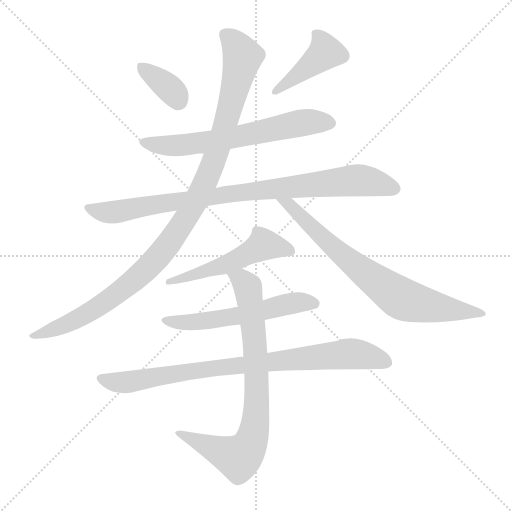
t = 0.00 s
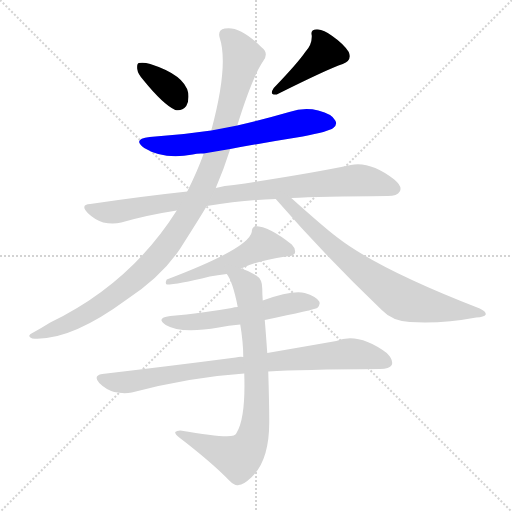
t = 1.64 s
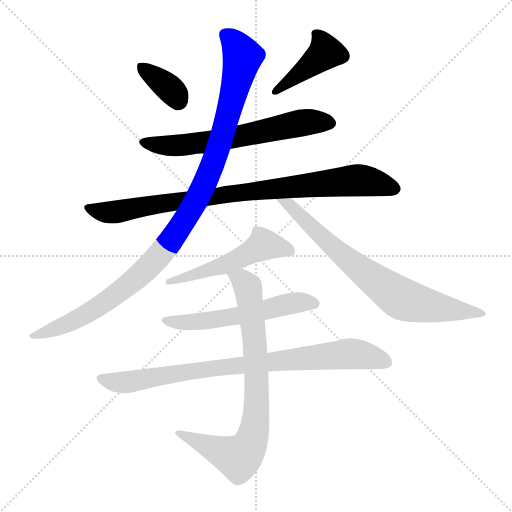
t = 3.28 s
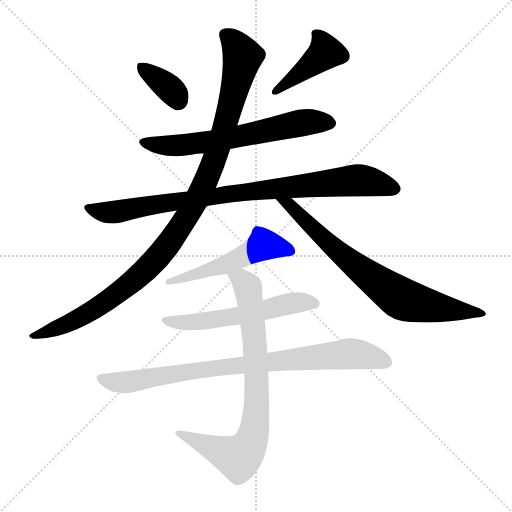
t = 4.92 s
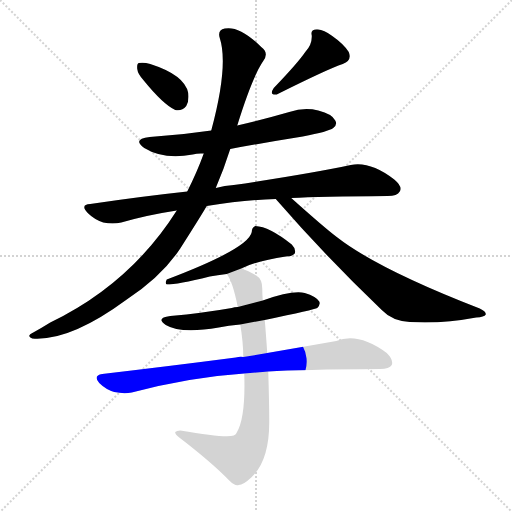
t = 6.56 s
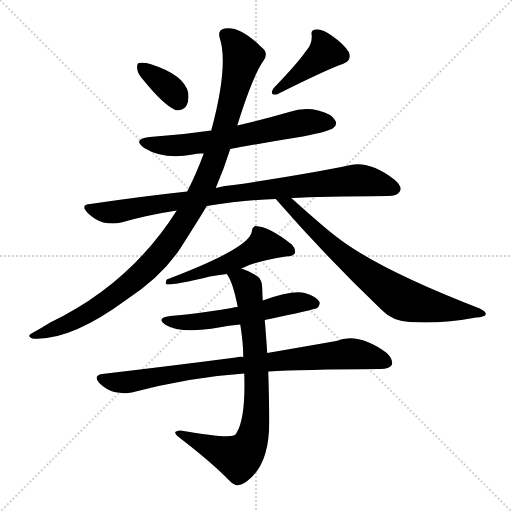
t = 8.20 s

The animated SVG that drew these frames (rendered in a browser with its animation timeline set to each time). Animation: 10 CSS @keyframes rules; one cycle of 8.20 s.

<svg version="1.1" viewBox="0 0 1024 1024" xmlns="http://www.w3.org/2000/svg">
  <g stroke="lightgray" stroke-dasharray="1,1" stroke-width="1" transform="scale(4, 4)">
    <line x1="0" y1="0" x2="256" y2="256"></line>
    <line x1="256" y1="0" x2="0" y2="256"></line>
    <line x1="128" y1="0" x2="128" y2="256"></line>
    <line x1="0" y1="128" x2="256" y2="128"></line>
  </g>
<g transform="scale(1, -1) translate(0, -900)">
   <style type="text/css">
    @keyframes keyframes0 {
      from {
       stroke: blue;
       stroke-dashoffset: 356;
       stroke-width: 128;
       }
       54% {
       animation-timing-function: step-end;
       stroke: blue;
       stroke-dashoffset: 0;
       stroke-width: 128;
       }
       to {
       stroke: black;
       stroke-width: 1024;
       }
       }
       #make-me-a-hanzi-animation-0 {
         animation: keyframes0 0.539714s both;
         animation-delay: 0.000000s;
         animation-timing-function: linear;
       }
    @keyframes keyframes1 {
      from {
       stroke: blue;
       stroke-dashoffset: 410;
       stroke-width: 128;
       }
       57% {
       animation-timing-function: step-end;
       stroke: blue;
       stroke-dashoffset: 0;
       stroke-width: 128;
       }
       to {
       stroke: black;
       stroke-width: 1024;
       }
       }
       #make-me-a-hanzi-animation-1 {
         animation: keyframes1 0.583659s both;
         animation-delay: 0.539714s;
         animation-timing-function: linear;
       }
    @keyframes keyframes2 {
      from {
       stroke: blue;
       stroke-dashoffset: 626;
       stroke-width: 128;
       }
       67% {
       animation-timing-function: step-end;
       stroke: blue;
       stroke-dashoffset: 0;
       stroke-width: 128;
       }
       to {
       stroke: black;
       stroke-width: 1024;
       }
       }
       #make-me-a-hanzi-animation-2 {
         animation: keyframes2 0.759440s both;
         animation-delay: 1.123372s;
         animation-timing-function: linear;
       }
    @keyframes keyframes3 {
      from {
       stroke: blue;
       stroke-dashoffset: 873;
       stroke-width: 128;
       }
       74% {
       animation-timing-function: step-end;
       stroke: blue;
       stroke-dashoffset: 0;
       stroke-width: 128;
       }
       to {
       stroke: black;
       stroke-width: 1024;
       }
       }
       #make-me-a-hanzi-animation-3 {
         animation: keyframes3 0.960449s both;
         animation-delay: 1.882812s;
         animation-timing-function: linear;
       }
    @keyframes keyframes4 {
      from {
       stroke: blue;
       stroke-dashoffset: 1046;
       stroke-width: 128;
       }
       77% {
       animation-timing-function: step-end;
       stroke: blue;
       stroke-dashoffset: 0;
       stroke-width: 128;
       }
       to {
       stroke: black;
       stroke-width: 1024;
       }
       }
       #make-me-a-hanzi-animation-4 {
         animation: keyframes4 1.101237s both;
         animation-delay: 2.843262s;
         animation-timing-function: linear;
       }
    @keyframes keyframes5 {
      from {
       stroke: blue;
       stroke-dashoffset: 737;
       stroke-width: 128;
       }
       71% {
       animation-timing-function: step-end;
       stroke: blue;
       stroke-dashoffset: 0;
       stroke-width: 128;
       }
       to {
       stroke: black;
       stroke-width: 1024;
       }
       }
       #make-me-a-hanzi-animation-5 {
         animation: keyframes5 0.849772s both;
         animation-delay: 3.944499s;
         animation-timing-function: linear;
       }
    @keyframes keyframes6 {
      from {
       stroke: blue;
       stroke-dashoffset: 519;
       stroke-width: 128;
       }
       63% {
       animation-timing-function: step-end;
       stroke: blue;
       stroke-dashoffset: 0;
       stroke-width: 128;
       }
       to {
       stroke: black;
       stroke-width: 1024;
       }
       }
       #make-me-a-hanzi-animation-6 {
         animation: keyframes6 0.672363s both;
         animation-delay: 4.794271s;
         animation-timing-function: linear;
       }
    @keyframes keyframes7 {
      from {
       stroke: blue;
       stroke-dashoffset: 556;
       stroke-width: 128;
       }
       64% {
       animation-timing-function: step-end;
       stroke: blue;
       stroke-dashoffset: 0;
       stroke-width: 128;
       }
       to {
       stroke: black;
       stroke-width: 1024;
       }
       }
       #make-me-a-hanzi-animation-7 {
         animation: keyframes7 0.702474s both;
         animation-delay: 5.466634s;
         animation-timing-function: linear;
       }
    @keyframes keyframes8 {
      from {
       stroke: blue;
       stroke-dashoffset: 833;
       stroke-width: 128;
       }
       73% {
       animation-timing-function: step-end;
       stroke: blue;
       stroke-dashoffset: 0;
       stroke-width: 128;
       }
       to {
       stroke: black;
       stroke-width: 1024;
       }
       }
       #make-me-a-hanzi-animation-8 {
         animation: keyframes8 0.927897s both;
         animation-delay: 6.169108s;
         animation-timing-function: linear;
       }
    @keyframes keyframes9 {
      from {
       stroke: blue;
       stroke-dashoffset: 779;
       stroke-width: 128;
       }
       72% {
       animation-timing-function: step-end;
       stroke: blue;
       stroke-dashoffset: 0;
       stroke-width: 128;
       }
       to {
       stroke: black;
       stroke-width: 1024;
       }
       }
       #make-me-a-hanzi-animation-9 {
         animation: keyframes9 0.883952s both;
         animation-delay: 7.097005s;
         animation-timing-function: linear;
       }
</style>
<path d="M 287.5 739.0 Q 326.5 691.0 350.5 680.0 Q 363.5 677.0 372.5 688.0 Q 378.5 698.0 376.5 714.0 Q 369.5 750.0 300.5 772.0 Q 287.5 776.0 277.5 774.0 Q 273.5 773.0 274.5 762.0 Q 275.5 752.0 287.5 739.0 Z" fill="lightgray"></path> 
<path d="M 610.5 796.0 Q 595.5 774.0 547.5 724.0 Q 537.5 709.0 553.5 711.0 Q 655.5 762.0 685.5 772.0 Q 704.5 779.0 697.5 796.0 Q 687.5 812.0 664.5 828.0 Q 645.5 843.0 632.5 841.0 Q 620.5 841.0 623.5 829.0 Q 624.5 811.0 610.5 796.0 Z" fill="lightgray"></path> 
<path d="M 460.5 602.0 Q 530.5 615.0 605.5 627.0 Q 657.5 637.0 666.5 644.0 Q 675.5 651.0 670.5 659.0 Q 664.5 672.0 636.5 679.0 Q 608.5 686.0 578.5 676.0 Q 526.5 661.0 474.5 649.0 L 422.5 639.0 Q 362.5 630.0 299.5 626.0 Q 263.5 622.0 288.5 604.0 Q 327.5 580.0 385.5 591.0 Q 395.5 594.0 407.5 593.0 L 460.5 602.0 Z" fill="lightgray"></path> 
<path d="M 582.5 504.0 Q 639.5 507.0 775.5 508.0 Q 794.5 508.0 799.5 517.0 Q 805.5 527.0 788.5 541.0 Q 740.5 578.0 701.5 570.0 Q 616.5 552.0 467.5 530.0 Q 449.5 529.0 431.5 524.0 L 374.5 517.0 Q 281.5 507.0 180.5 492.0 Q 159.5 491.0 175.5 474.0 Q 188.5 461.0 206.5 455.0 Q 225.5 451.0 242.5 455.0 Q 294.5 470.0 353.5 479.0 L 413.5 488.0 Q 491.5 500.0 551.5 502.0 L 582.5 504.0 Z" fill="lightgray"></path> 
<path d="M 431.5 524.0 Q 447.5 561.0 460.5 602.0 L 474.5 649.0 Q 504.5 746.0 526.5 778.0 Q 538.5 794.0 522.5 806.0 Q 479.5 849.0 449.5 843.0 Q 434.5 840.0 439.5 824.0 Q 457.5 769.0 422.5 639.0 L 407.5 593.0 Q 394.5 557.0 374.5 517.0 L 353.5 479.0 Q 260.5 332.0 100.5 255.0 Q 84.5 245.0 66.5 235.0 Q 51.5 228.0 64.5 223.0 Q 139.5 217.0 253.5 301.0 Q 323.5 347.0 360.5 403.0 Q 402.5 469.0 413.5 488.0 L 431.5 524.0 Z" fill="lightgray"></path> 
<path d="M 551.5 502.0 Q 651.5 387.0 763.5 280.0 Q 784.5 258.0 819.5 256.0 Q 883.5 252.0 952.5 265.0 Q 968.5 266.0 971.5 271.0 Q 972.5 277.0 959.5 283.0 Q 755.5 362.0 673.5 426.0 Q 649.5 444.0 582.5 504.0 C 560.5 524.0 531.5 525.0 551.5 502.0 Z" fill="lightgray"></path> 
<path d="M 482.5 363.0 Q 512.5 378.0 571.5 387.0 Q 584.5 387.0 589.5 393.0 Q 592.5 402.0 583.5 411.0 Q 538.5 447.0 510.5 448.0 Q 503.5 445.0 503.5 436.0 Q 497.5 403.0 333.5 341.0 Q 329.5 334.0 333.5 331.0 Q 354.5 331.0 419.5 347.0 Q 434.5 350.0 453.5 352.0 L 482.5 363.0 Z" fill="lightgray"></path> 
<path d="M 529.5 260.0 Q 629.5 281.0 634.5 284.0 Q 641.5 291.0 638.5 297.0 Q 632.5 307.0 609.5 314.0 Q 584.5 320.0 525.5 299.0 L 475.5 286.0 Q 468.5 286.0 463.5 284.0 Q 406.5 274.0 340.5 268.0 Q 310.5 264.0 331.5 250.0 Q 361.5 232.0 437.5 245.0 Q 456.5 249.0 480.5 251.0 L 529.5 260.0 Z" fill="lightgray"></path> 
<path d="M 536.5 157.0 Q 599.5 161.0 760.5 162.0 Q 778.5 162.0 783.5 170.0 Q 787.5 180.0 773.5 194.0 Q 716.5 236.0 672.5 218.0 Q 615.5 208.0 534.5 194.0 L 486.5 186.0 Q 479.5 187.0 471.5 185.0 Q 348.5 169.0 204.5 152.0 Q 185.5 149.0 198.5 134.0 Q 211.5 121.0 228.5 116.0 Q 247.5 112.0 263.5 115.0 Q 381.5 146.0 488.5 153.0 L 536.5 157.0 Z" fill="lightgray"></path> 
<path d="M 488.5 153.0 Q 491.5 65.0 473.5 35.0 Q 472.5 31.0 467.5 29.0 Q 452.5 23.0 360.5 39.0 Q 353.5 39.0 350.5 36.0 Q 349.5 32.0 358.5 25.0 Q 422.5 -24.0 458.5 -61.0 Q 470.5 -73.0 477.5 -70.0 Q 486.5 -70.0 502.5 -55.0 Q 538.5 -22.0 538.5 56.0 Q 538.5 92.0 536.5 157.0 L 534.5 194.0 Q 531.5 237.0 529.5 260.0 L 525.5 299.0 Q 524.5 312.0 524.5 323.0 Q 524.5 342.0 512.5 349.0 Q 496.5 359.0 482.5 363.0 C 454.5 374.0 439.5 378.0 453.5 352.0 Q 465.5 337.0 475.5 286.0 L 480.5 251.0 Q 486.5 215.0 486.5 186.0 L 488.5 153.0 Z" fill="lightgray"></path> 
      <clipPath id="make-me-a-hanzi-clip-0">
      <path d="M 287.5 739.0 Q 326.5 691.0 350.5 680.0 Q 363.5 677.0 372.5 688.0 Q 378.5 698.0 376.5 714.0 Q 369.5 750.0 300.5 772.0 Q 287.5 776.0 277.5 774.0 Q 273.5 773.0 274.5 762.0 Q 275.5 752.0 287.5 739.0 Z" fill="lightgray"></path>
      </clipPath>
      <path clip-path="url(#make-me-a-hanzi-clip-0)" d="M 283.5 766.0 L 341.5 722.0 L 355.5 699.0 " fill="none" id="make-me-a-hanzi-animation-0" stroke-dasharray="228 456" stroke-linecap="round"></path>

      <clipPath id="make-me-a-hanzi-clip-1">
      <path d="M 610.5 796.0 Q 595.5 774.0 547.5 724.0 Q 537.5 709.0 553.5 711.0 Q 655.5 762.0 685.5 772.0 Q 704.5 779.0 697.5 796.0 Q 687.5 812.0 664.5 828.0 Q 645.5 843.0 632.5 841.0 Q 620.5 841.0 623.5 829.0 Q 624.5 811.0 610.5 796.0 Z" fill="lightgray"></path>
      </clipPath>
      <path clip-path="url(#make-me-a-hanzi-clip-1)" d="M 636.5 829.0 L 651.5 796.0 L 560.5 722.0 " fill="none" id="make-me-a-hanzi-animation-1" stroke-dasharray="282 564" stroke-linecap="round"></path>

      <clipPath id="make-me-a-hanzi-clip-2">
      <path d="M 460.5 602.0 Q 530.5 615.0 605.5 627.0 Q 657.5 637.0 666.5 644.0 Q 675.5 651.0 670.5 659.0 Q 664.5 672.0 636.5 679.0 Q 608.5 686.0 578.5 676.0 Q 526.5 661.0 474.5 649.0 L 422.5 639.0 Q 362.5 630.0 299.5 626.0 Q 263.5 622.0 288.5 604.0 Q 327.5 580.0 385.5 591.0 Q 395.5 594.0 407.5 593.0 L 460.5 602.0 Z" fill="lightgray"></path>
      </clipPath>
      <path clip-path="url(#make-me-a-hanzi-clip-2)" d="M 291.5 616.0 L 360.5 609.0 L 437.5 619.0 L 603.5 655.0 L 656.5 655.0 " fill="none" id="make-me-a-hanzi-animation-2" stroke-dasharray="498 996" stroke-linecap="round"></path>

      <clipPath id="make-me-a-hanzi-clip-3">
      <path d="M 582.5 504.0 Q 639.5 507.0 775.5 508.0 Q 794.5 508.0 799.5 517.0 Q 805.5 527.0 788.5 541.0 Q 740.5 578.0 701.5 570.0 Q 616.5 552.0 467.5 530.0 Q 449.5 529.0 431.5 524.0 L 374.5 517.0 Q 281.5 507.0 180.5 492.0 Q 159.5 491.0 175.5 474.0 Q 188.5 461.0 206.5 455.0 Q 225.5 451.0 242.5 455.0 Q 294.5 470.0 353.5 479.0 L 413.5 488.0 Q 491.5 500.0 551.5 502.0 L 582.5 504.0 Z" fill="lightgray"></path>
      </clipPath>
      <path clip-path="url(#make-me-a-hanzi-clip-3)" d="M 177.5 483.0 L 233.5 476.0 L 479.5 516.0 L 701.5 539.0 L 739.5 537.0 L 787.5 523.0 " fill="none" id="make-me-a-hanzi-animation-3" stroke-dasharray="745 1490" stroke-linecap="round"></path>

      <clipPath id="make-me-a-hanzi-clip-4">
      <path d="M 431.5 524.0 Q 447.5 561.0 460.5 602.0 L 474.5 649.0 Q 504.5 746.0 526.5 778.0 Q 538.5 794.0 522.5 806.0 Q 479.5 849.0 449.5 843.0 Q 434.5 840.0 439.5 824.0 Q 457.5 769.0 422.5 639.0 L 407.5 593.0 Q 394.5 557.0 374.5 517.0 L 353.5 479.0 Q 260.5 332.0 100.5 255.0 Q 84.5 245.0 66.5 235.0 Q 51.5 228.0 64.5 223.0 Q 139.5 217.0 253.5 301.0 Q 323.5 347.0 360.5 403.0 Q 402.5 469.0 413.5 488.0 L 431.5 524.0 Z" fill="lightgray"></path>
      </clipPath>
      <path clip-path="url(#make-me-a-hanzi-clip-4)" d="M 450.5 830.0 L 469.5 814.0 L 484.5 784.0 L 427.5 577.0 L 367.5 456.0 L 293.5 362.0 L 233.5 311.0 L 170.5 270.0 L 70.5 228.0 " fill="none" id="make-me-a-hanzi-animation-4" stroke-dasharray="918 1836" stroke-linecap="round"></path>

      <clipPath id="make-me-a-hanzi-clip-5">
      <path d="M 551.5 502.0 Q 651.5 387.0 763.5 280.0 Q 784.5 258.0 819.5 256.0 Q 883.5 252.0 952.5 265.0 Q 968.5 266.0 971.5 271.0 Q 972.5 277.0 959.5 283.0 Q 755.5 362.0 673.5 426.0 Q 649.5 444.0 582.5 504.0 C 560.5 524.0 531.5 525.0 551.5 502.0 Z" fill="lightgray"></path>
      </clipPath>
      <path clip-path="url(#make-me-a-hanzi-clip-5)" d="M 559.5 499.0 L 583.5 489.0 L 674.5 398.0 L 801.5 303.0 L 868.5 286.0 L 966.5 272.0 " fill="none" id="make-me-a-hanzi-animation-5" stroke-dasharray="609 1218" stroke-linecap="round"></path>

      <clipPath id="make-me-a-hanzi-clip-6">
      <path d="M 482.5 363.0 Q 512.5 378.0 571.5 387.0 Q 584.5 387.0 589.5 393.0 Q 592.5 402.0 583.5 411.0 Q 538.5 447.0 510.5 448.0 Q 503.5 445.0 503.5 436.0 Q 497.5 403.0 333.5 341.0 Q 329.5 334.0 333.5 331.0 Q 354.5 331.0 419.5 347.0 Q 434.5 350.0 453.5 352.0 L 482.5 363.0 Z" fill="lightgray"></path>
      </clipPath>
      <path clip-path="url(#make-me-a-hanzi-clip-6)" d="M 581.5 398.0 L 525.5 411.0 L 445.5 368.0 L 357.5 341.0 L 345.5 343.0 L 337.5 336.0 " fill="none" id="make-me-a-hanzi-animation-6" stroke-dasharray="391 782" stroke-linecap="round"></path>

      <clipPath id="make-me-a-hanzi-clip-7">
      <path d="M 529.5 260.0 Q 629.5 281.0 634.5 284.0 Q 641.5 291.0 638.5 297.0 Q 632.5 307.0 609.5 314.0 Q 584.5 320.0 525.5 299.0 L 475.5 286.0 Q 468.5 286.0 463.5 284.0 Q 406.5 274.0 340.5 268.0 Q 310.5 264.0 331.5 250.0 Q 361.5 232.0 437.5 245.0 Q 456.5 249.0 480.5 251.0 L 529.5 260.0 Z" fill="lightgray"></path>
      </clipPath>
      <path clip-path="url(#make-me-a-hanzi-clip-7)" d="M 333.5 260.0 L 361.5 255.0 L 424.5 259.0 L 572.5 292.0 L 629.5 293.0 " fill="none" id="make-me-a-hanzi-animation-7" stroke-dasharray="428 856" stroke-linecap="round"></path>

      <clipPath id="make-me-a-hanzi-clip-8">
      <path d="M 536.5 157.0 Q 599.5 161.0 760.5 162.0 Q 778.5 162.0 783.5 170.0 Q 787.5 180.0 773.5 194.0 Q 716.5 236.0 672.5 218.0 Q 615.5 208.0 534.5 194.0 L 486.5 186.0 Q 479.5 187.0 471.5 185.0 Q 348.5 169.0 204.5 152.0 Q 185.5 149.0 198.5 134.0 Q 211.5 121.0 228.5 116.0 Q 247.5 112.0 263.5 115.0 Q 381.5 146.0 488.5 153.0 L 536.5 157.0 Z" fill="lightgray"></path>
      </clipPath>
      <path clip-path="url(#make-me-a-hanzi-clip-8)" d="M 202.5 143.0 L 255.5 136.0 L 465.5 168.0 L 703.5 193.0 L 773.5 175.0 " fill="none" id="make-me-a-hanzi-animation-8" stroke-dasharray="705 1410" stroke-linecap="round"></path>

      <clipPath id="make-me-a-hanzi-clip-9">
      <path d="M 488.5 153.0 Q 491.5 65.0 473.5 35.0 Q 472.5 31.0 467.5 29.0 Q 452.5 23.0 360.5 39.0 Q 353.5 39.0 350.5 36.0 Q 349.5 32.0 358.5 25.0 Q 422.5 -24.0 458.5 -61.0 Q 470.5 -73.0 477.5 -70.0 Q 486.5 -70.0 502.5 -55.0 Q 538.5 -22.0 538.5 56.0 Q 538.5 92.0 536.5 157.0 L 534.5 194.0 Q 531.5 237.0 529.5 260.0 L 525.5 299.0 Q 524.5 312.0 524.5 323.0 Q 524.5 342.0 512.5 349.0 Q 496.5 359.0 482.5 363.0 C 454.5 374.0 439.5 378.0 453.5 352.0 Q 465.5 337.0 475.5 286.0 L 480.5 251.0 Q 486.5 215.0 486.5 186.0 L 488.5 153.0 Z" fill="lightgray"></path>
      </clipPath>
      <path clip-path="url(#make-me-a-hanzi-clip-9)" d="M 461.5 352.0 L 493.5 329.0 L 501.5 290.0 L 513.5 147.0 L 510.5 47.0 L 502.5 18.0 L 484.5 -10.0 L 473.5 -15.0 L 357.5 32.0 " fill="none" id="make-me-a-hanzi-animation-9" stroke-dasharray="651 1302" stroke-linecap="round"></path>

</g>
</svg>
